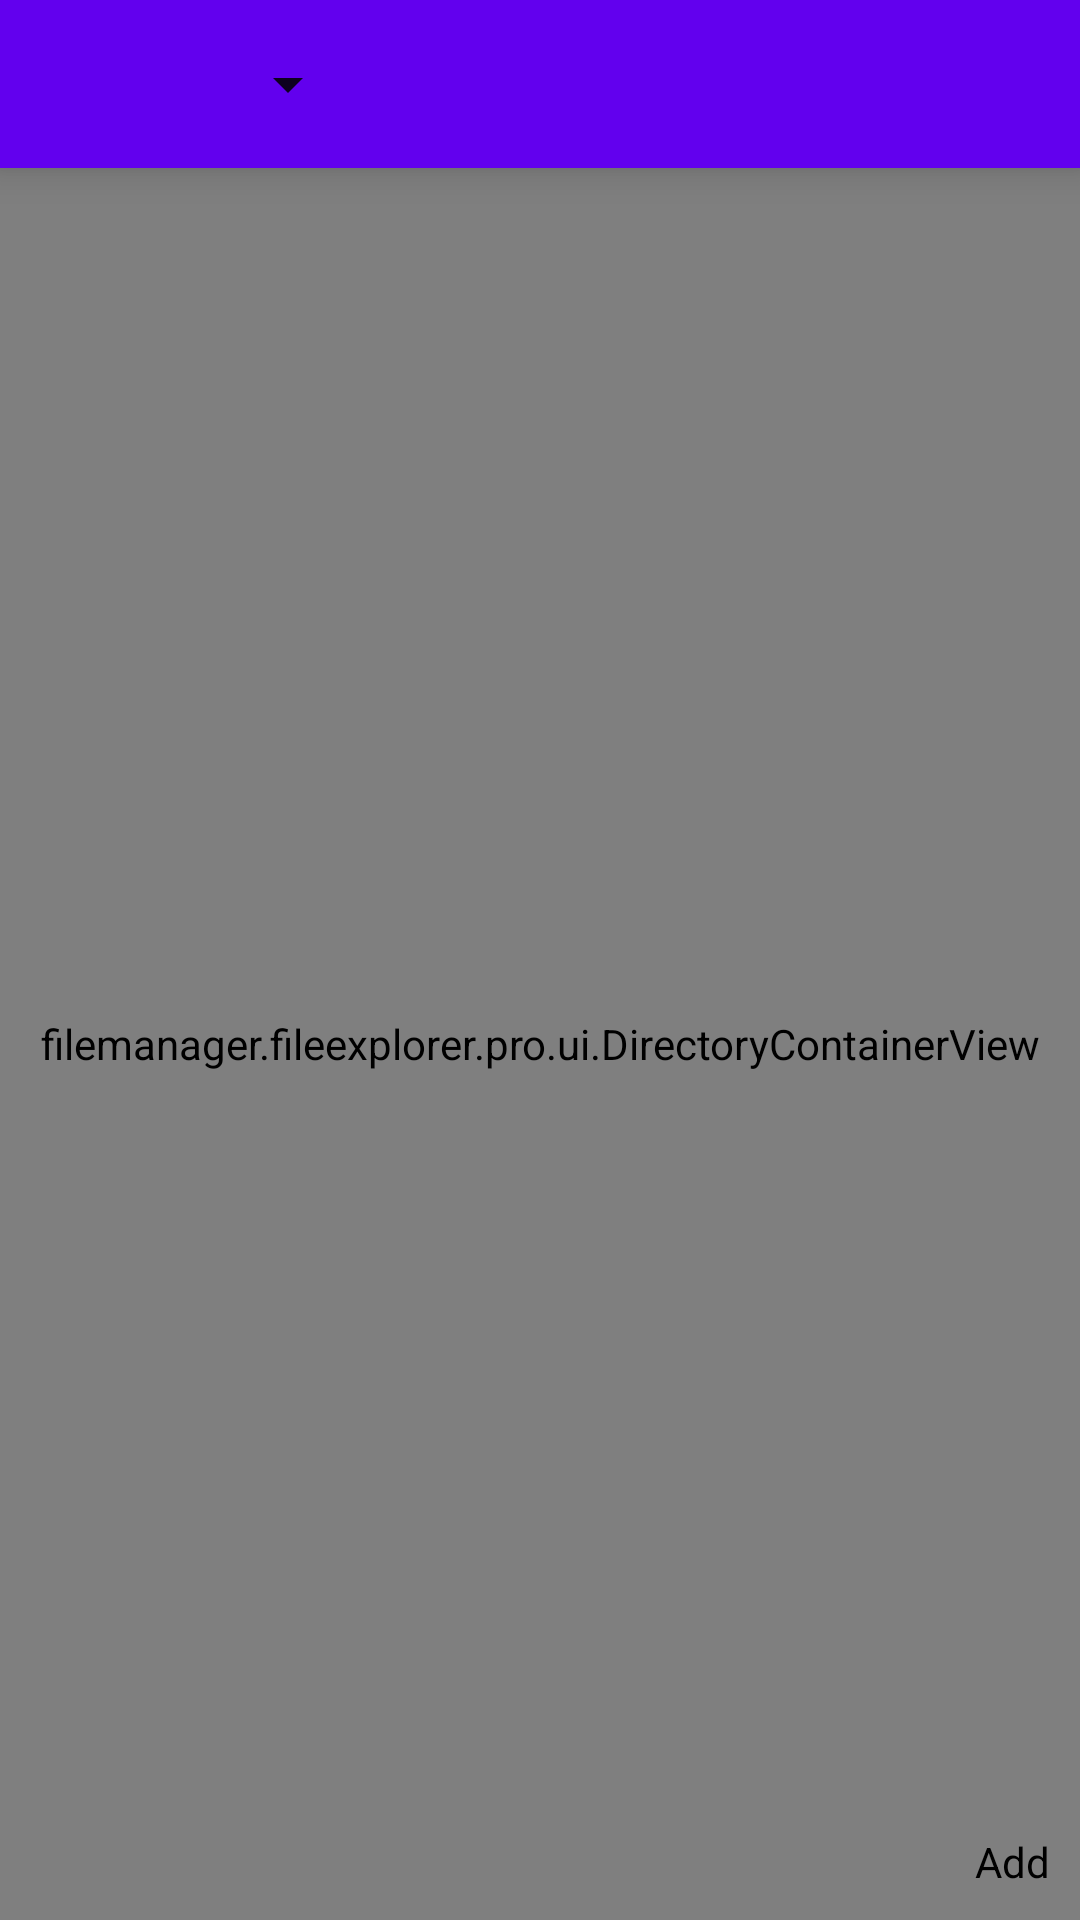

Write the Android layout XML for this screen, with the resource values it uses.
<!-- AndroidManifest.xml: fallback theme Theme.MaterialComponents.DayNight.NoActionBar -->
<!-- res/layout/activity.xml -->
<?xml version="1.0" encoding="utf-8"?>
<LinearLayout xmlns:android="http://schemas.android.com/apk/res/android"
    xmlns:app="http://schemas.android.com/apk/res-auto"
    android:layout_width="match_parent"
    android:layout_height="match_parent"
    android:orientation="vertical">

    <androidx.drawerlayout.widget.DrawerLayout
        android:id="@+id/drawer_layout"
        android:layout_width="match_parent"
        android:layout_height="match_parent"
        android:fitsSystemWindows="true">

        <LinearLayout
            android:layout_width="match_parent"
            android:layout_height="match_parent"
            android:orientation="vertical">

            <androidx.appcompat.widget.Toolbar
                android:id="@+id/toolbar"
                android:layout_width="match_parent"
                android:layout_height="?attr/actionBarSize"
                android:background="?attr/colorPrimary"
                android:elevation="8dp"
                app:contentInsetLeft="@dimen/second_keyline_default"
                app:contentInsetStart="@dimen/second_keyline_default"
                app:popupTheme="?attr/actionBarPopupTheme"
                app:theme="?attr/actionBarTheme">

                <Spinner
                    android:id="@+id/stack"
                    style="@style/PopupTheme"
                    android:layout_width="wrap_content"
                    android:layout_height="wrap_content"
                    android:layout_marginLeft="4dp"
                    android:layout_marginStart="4dp"
                    android:overlapAnchor="true" />

            </androidx.appcompat.widget.Toolbar>

            <FrameLayout
                android:id="@+id/container_rate"
                android:layout_width="match_parent"
                android:layout_height="wrap_content"
                android:elevation="8dp" />

            <FrameLayout
                android:layout_width="match_parent"
                android:layout_height="0dp"
                android:layout_weight="1">

                <include layout="@layout/directory_layout" />
            </FrameLayout>


            <FrameLayout
                android:id="@+id/container_save"
                android:layout_width="match_parent"
                android:layout_height="wrap_content"
                android:background="@color/material_grey_50"
                android:elevation="8dp" />

        </LinearLayout>

        <LinearLayout
            android:id="@+id/drawer_roots"
            android:layout_width="@dimen/side_navigation_width"
            android:layout_height="match_parent"
            android:layout_gravity="start"
            android:elevation="16dp"
            android:orientation="vertical">

            <androidx.appcompat.widget.Toolbar
                android:id="@+id/roots_toolbar"
                android:layout_width="match_parent"
                android:layout_height="?attr/actionBarSize"
                android:background="?attr/colorPrimary"
                android:elevation="8dp"
                android:visibility="gone"
                app:popupTheme="?attr/actionBarPopupTheme"
                app:theme="?attr/actionBarTheme" />

            <FrameLayout
                android:id="@+id/container_roots"
                android:layout_width="match_parent"
                android:layout_height="0dp"
                android:layout_weight="1"
                android:background="?android:attr/windowBackground" />

        </LinearLayout>

        <FrameLayout
            android:id="@+id/container_info"
            android:layout_width="@dimen/detail_width"
            android:layout_height="match_parent"
            android:layout_gravity="end"
            android:background="?android:attr/windowBackground" />

    </androidx.drawerlayout.widget.DrawerLayout>
</LinearLayout>
<!-- res/layout/directory_layout.xml (included above) -->
<?xml version="1.0" encoding="utf-8"?>
<androidx.coordinatorlayout.widget.CoordinatorLayout xmlns:android="http://schemas.android.com/apk/res/android"
    xmlns:tools="http://schemas.android.com/tools"
    android:id="@+id/content_view"
    android:layout_width="match_parent"
    android:layout_height="match_parent"
    tools:showIn="@layout/activity">

    <filemanager.fileexplorer.pro.ui.DirectoryContainerView
        android:id="@+id/container_directory"
        android:layout_width="match_parent"
        android:layout_height="match_parent" />

    <include layout="@layout/fab_layout" />
</androidx.coordinatorlayout.widget.CoordinatorLayout>
<!-- res/layout/fab_layout.xml (included above) -->
<?xml version="1.0" encoding="utf-8"?>
<filemanager.fileexplorer.pro.ui.FloatingActionsMenu xmlns:android="http://schemas.android.com/apk/res/android"
    xmlns:app="http://schemas.android.com/apk/res-auto"
    xmlns:tools="http://schemas.android.com/tools"
    android:id="@+id/fabs"
    android:layout_width="wrap_content"
    android:layout_height="wrap_content"
    android:layout_gravity="bottom|end"
    android:layout_margin="10dp"
    tools:showIn="@layout/activity"
    app:fabGravity="bottom_end"
    app:fabMenu="@menu/menu_fab"
    app:touchGuardDrawable="@drawable/fab_background"
    android:contentDescription="@string/add">
</filemanager.fileexplorer.pro.ui.FloatingActionsMenu>
<!-- resources referenced by this layout -->
<resources>
  <color name="material_grey_50">#fffafafa</color>
  <dimen name="detail_width">300dp</dimen>
  <dimen name="second_keyline_default">72dp</dimen>
  <dimen name="side_navigation_width">304dp</dimen>
  <string name="add">Add</string>
  <style name="PopupTheme" parent="@style/Widget.AppCompat.Spinner">
      </style>
</resources>
